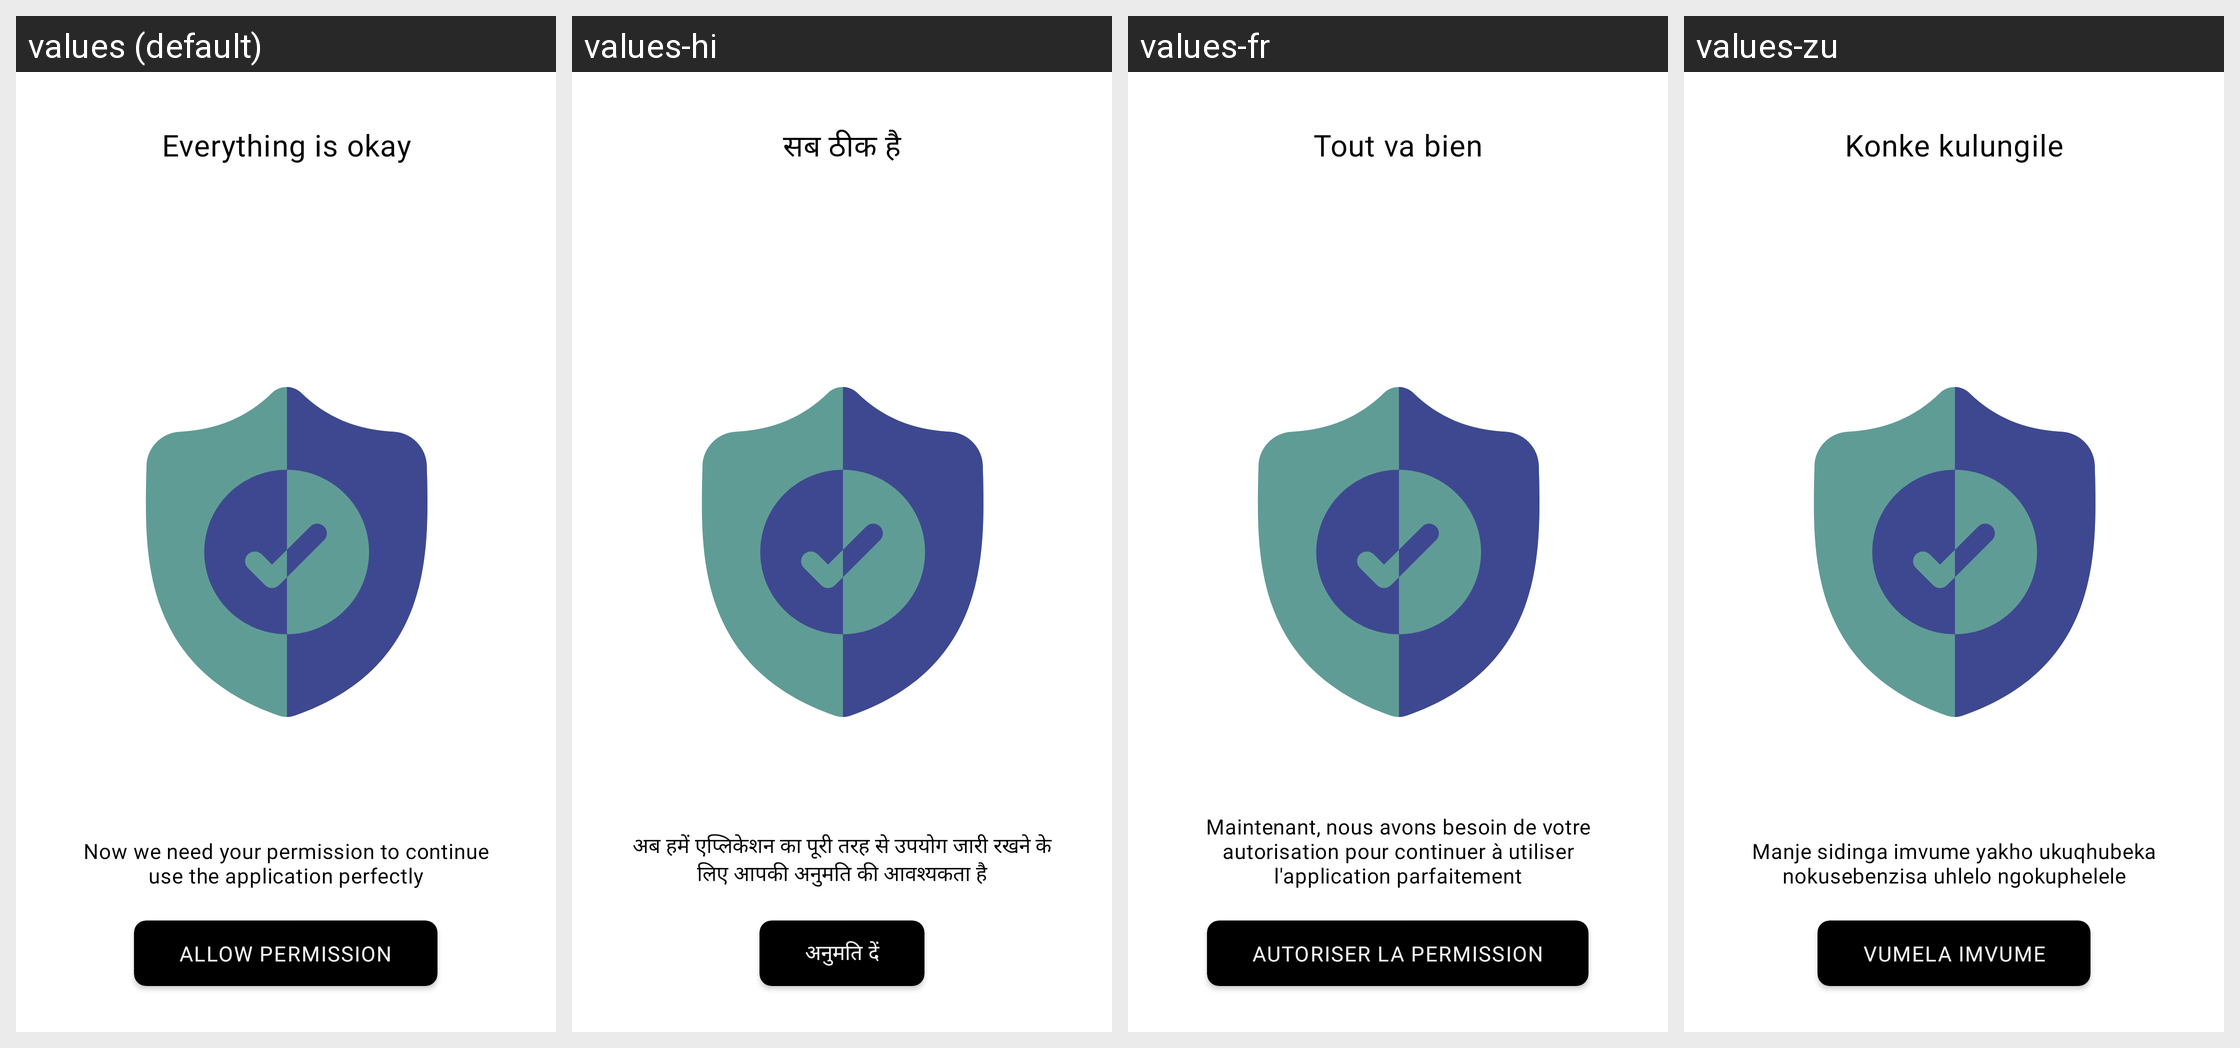

The Android screen above is rendered under several locales of the same app. Produce the string resources it draws, with the default and per-locale values.
Android screen res/layout/activity_permission.xml rendered under 4 locales, left to right: values (default), values-hi, values-fr, values-zu. Device: Nexus 5 (rendered at 1080×1920; each locale shown at half size, 540×960, under a caption strip naming it); theme AppTheme.NoActionBar.
Other locales in the repository, not shown: values-ar, values-en, values-sw, values-ta, values-te.
Strings drawn on this screen, with the default value and each locale's value (text and hints the layout hard-codes, and strings that could not be matched under every locale, appear in the picture but are not listed):

permission_title
  values: Everything is okay
  values-hi: सब ठीक है
  values-fr: Tout va bien
  values-zu: Konke kulungile

permission_desc
  values: Now we need your permission to continue use the application perfectly
  values-hi: अब हमें एप्लिकेशन का पूरी तरह से उपयोग जारी रखने के लिए आपकी अनुमति की आवश्यकता है
  values-fr: Maintenant, nous avons besoin de votre autorisation pour continuer à utiliser l'application parfaitement
  values-zu: Manje sidinga imvume yakho ukuqhubeka nokusebenzisa uhlelo ngokuphelele

ALLOW_PERMISSION
  values: ALLOW PERMISSION
  values-hi: अनुमति दें
  values-fr: AUTORISER LA PERMISSION
  values-zu: VUMELA IMVUME
